Dataset: ptb_ecg_filtered (GitHub, PerfectionistAF/ECG_Processing_Classification). Classes: bundle branch block, cardiomyopathy, dysrhythmia, healthy control, hypertrophy, myocardial infarction, myocarditis, unqualified.

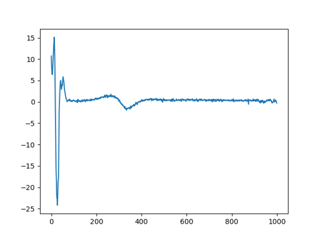
Label: myocardial infarction

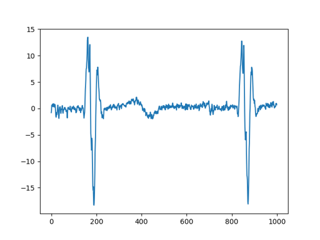
Label: myocardial infarction

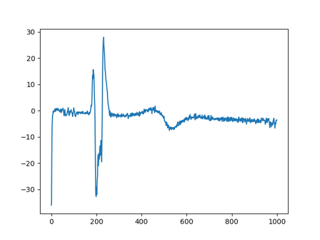
Label: myocardial infarction

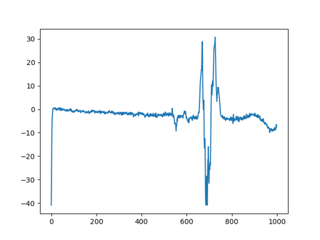
Label: healthy control

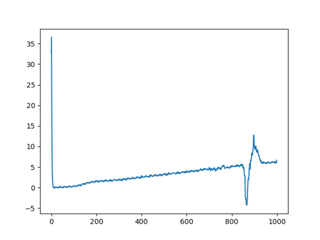
Label: myocardial infarction

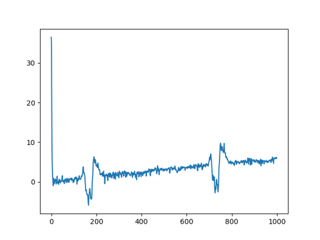
Label: myocardial infarction
